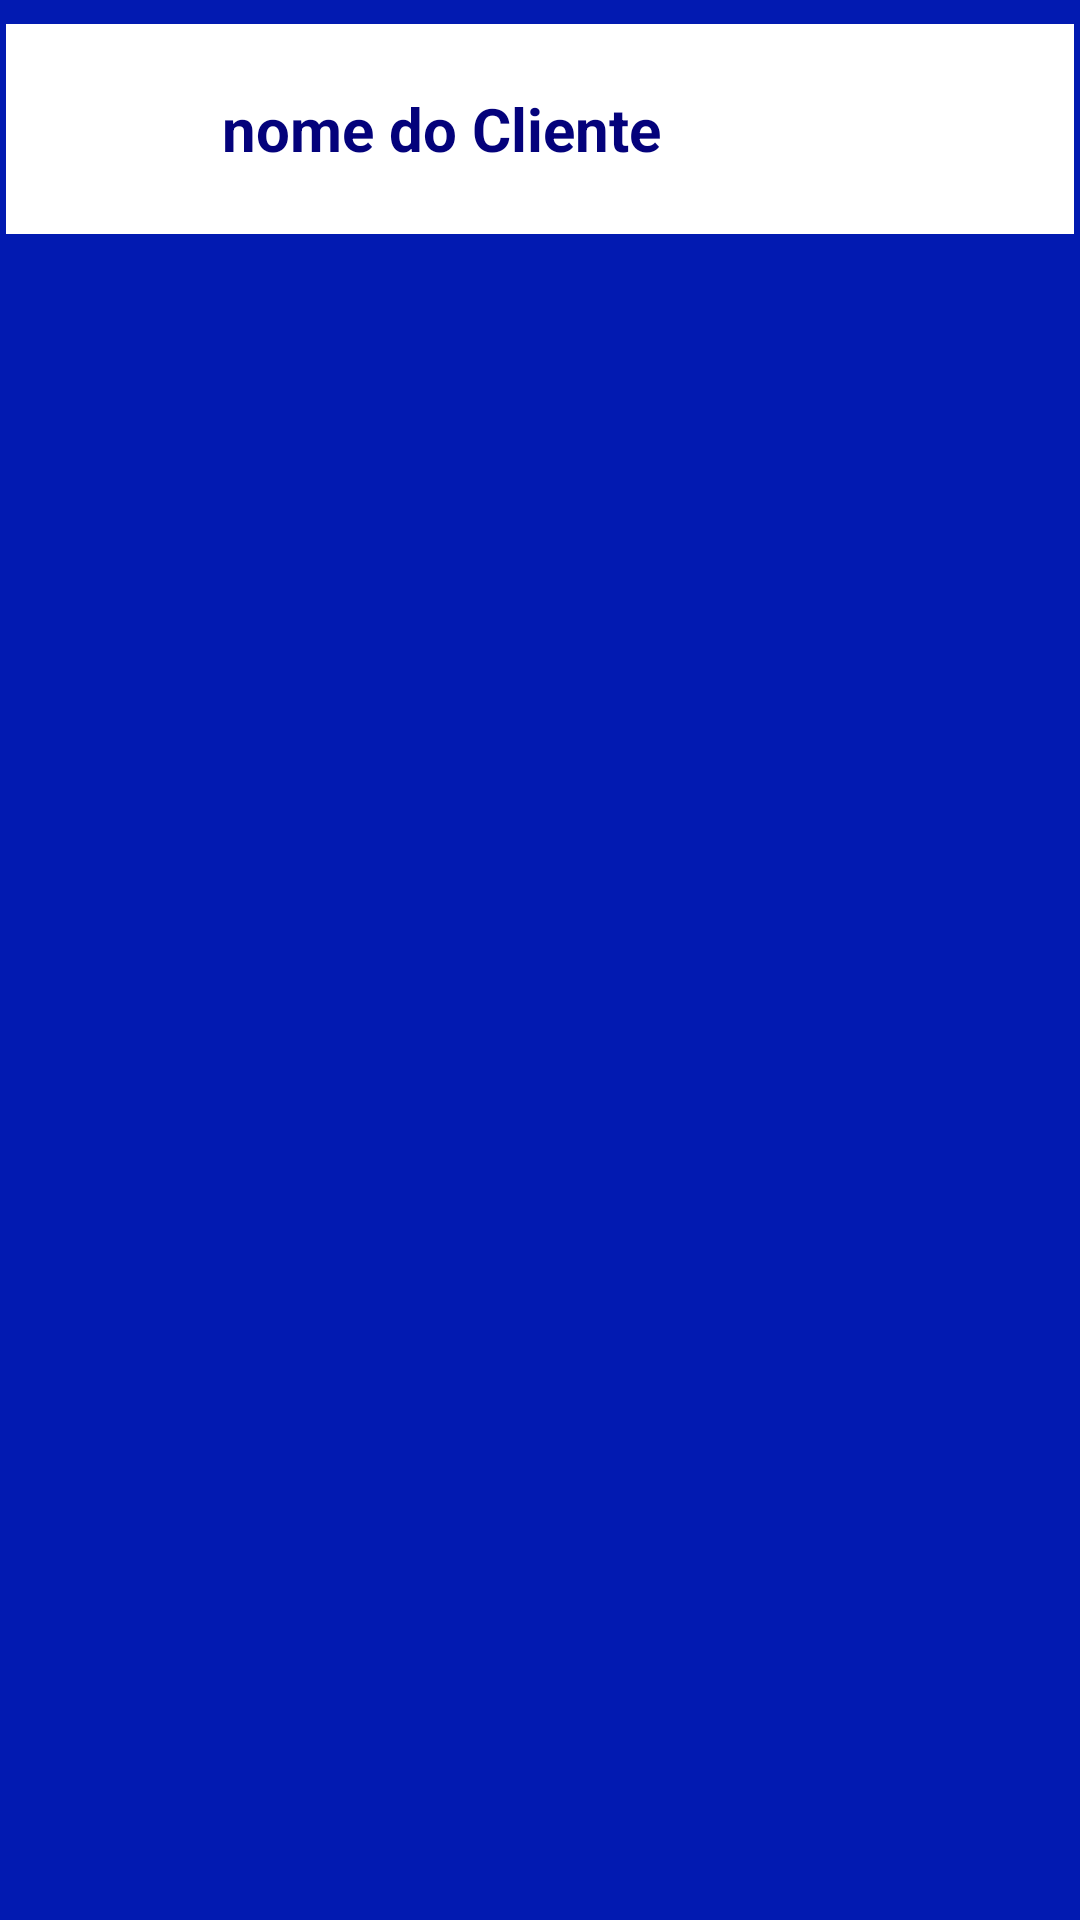

Layout XML and referenced resources for this Android screen:
<!-- AndroidManifest.xml: application theme Theme.AppCompat.Light.DarkActionBar -->
<!-- res/layout/layout_cliente_carrinho.xml -->
<?xml version="1.0" encoding="utf-8"?>
<LinearLayout xmlns:android="http://schemas.android.com/apk/res/android"
    android:orientation="vertical"
    android:layout_width="match_parent"
    android:layout_height="match_parent"
    android:background="@color/colorPrimary"
    android:padding="@dimen/espaco_views_horizontal">

    <Space
        android:layout_width="@dimen/espaco_views_horizontal"
        android:layout_height="@dimen/espaco_views_vertical" />

    <LinearLayout
        android:layout_width="match_parent"
        android:layout_height="wrap_content"
        android:orientation="horizontal">

    </LinearLayout>

    <Space
        android:layout_width="@dimen/espaco_views_horizontal"
        android:layout_height="@dimen/margem_tela_menu" />

    <LinearLayout
        android:layout_width="match_parent"
        android:layout_height="wrap_content"
        android:orientation="horizontal"
        android:background="@color/color_font_formulario">

        <ImageView
            android:id="@+id/imageViewProdutoAdicionado"
            android:layout_width="70dp"
            android:layout_height="70dp"
            
            />
        <Space
            android:layout_width="@dimen/espaco_views_horizontal"
            android:layout_height="10dp" />

        <TextView
            android:id="@+id/textViewNomeClienteEscolhido"
            android:textColor="@color/color_menu"
            android:layout_width="match_parent"
            android:layout_weight="1"
            android:textSize="@dimen/font_formulario"
            android:textStyle="bold"
            android:gravity="left"
            android:text="nome do Cliente"
            android:layout_gravity="center_vertical"
            android:layout_height="wrap_content"
            />



    </LinearLayout>

    <Space
        android:layout_width="@dimen/espaco_views_horizontal"
        android:layout_height="@dimen/margem_tela_menu" />


</LinearLayout>
<!-- resources referenced by this layout -->
<resources>
  <color name="colorPrimary">#021AB1</color>
  <color name="color_font_formulario">#fff</color>
  <color name="color_menu">#04027B</color>
  <dimen name="espaco_views_horizontal">2sp</dimen>
  <dimen name="espaco_views_vertical">2sp</dimen>
  <dimen name="font_formulario">20sp</dimen>
  <dimen name="margem_tela_menu">4dp</dimen>
</resources>
